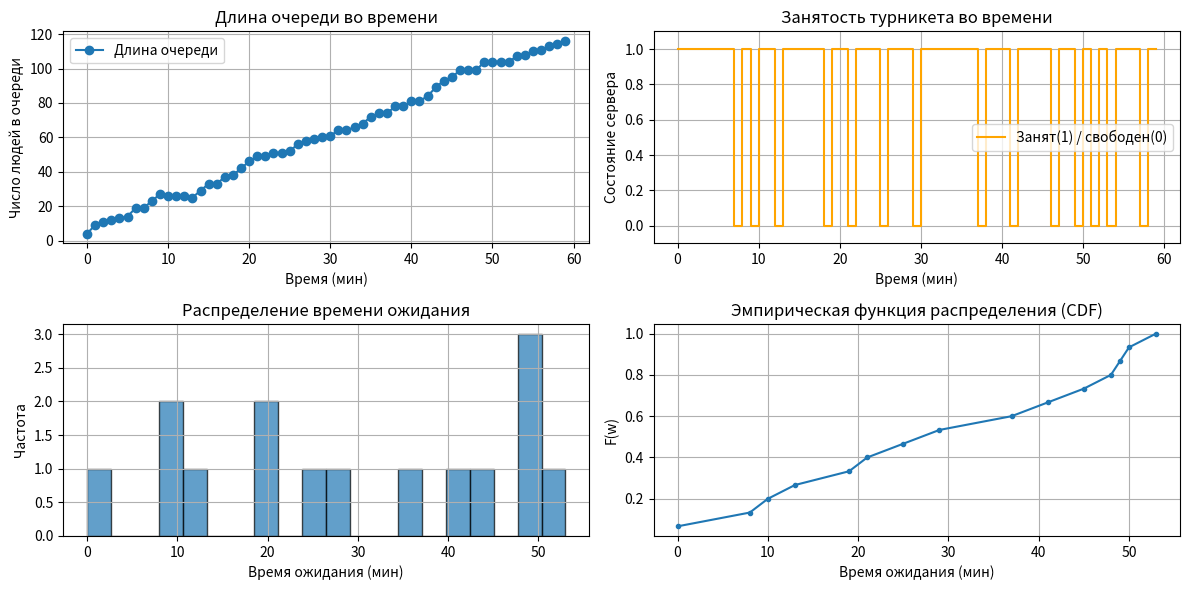

Recreate this plot in Python.
import random
import math
import matplotlib.pyplot as plt

def simulate_single_turnstile(
        T=60,                # общее время моделирования в минутах
        arrivals_min=0,      # минимум пришедших за 1 минуту
        arrivals_max=5,      # максимум пришедших за 1 минуту
        service_rate=1/3.0,  # параметр mu для экспоненциального обслуживания (1/3 => среднее 3 мин)
        seed=None
):
    """
    Имитация работы одноканальной системы (турникет) за T минут.

    ПАРАМЕТРЫ:
    T              - длительность моделирования (в минутах).
    arrivals_min   - минимальное число вновь пришедших людей в минуту.
    arrivals_max   - максимальное число вновь пришедших людей в минуту.
    service_rate   - интенсивность обслуживания (му), исп. в экспоненциальном распределении.
                     (например, 1/3 => в среднем 3 минуты на одного человека)
    seed           - начальное значение для генератора случайных чисел (для воспроизводимости, опционально).

    ВОЗВРАЩАЕТ:
    словарь с результатами:
      - time_points        (список минут [0..T-1]),
      - queue_length       (длина очереди на конец каждой минуты),
      - waiting_times      (список времен ожидания для всех обслуженных),
      - server_busy_flag   (1 или 0 в каждую минуту, занят турникет или нет).
    """
    if seed is not None:
        random.seed(seed)

    time_points = list(range(T))
    queue_length = []      # длина очереди на конец каждой минуты
    waiting_times = []     # индивидуальное время ожидания каждого обслуженного студента
    server_busy_flag = []  # список (0/1) - занят ли сервер в конце каждой минуты

    # Очередь: будем хранить в ней кортежи (time_of_arrival)
    queue = []

    # Сколько ещё минут (в дробном виде) турникет будет занят (обслуживает текущего человека)
    server_busy_time = 0.0

    # Вспомогательный счётчик, чтобы фиксировать "момент начала обслуживания"
    # Для каждого человека определим, когда он реально начал обслуживаться (T_start).
    # Тогда W = T_start - T_arrive.

    # Для упрощения каждую минуту:
    # 1. Генерируем arrivals
    # 2. Пробуем "продвинуть" обслуживание на 1 минуту
    # 3. Если сервер освободился в этой минуте, взять из очереди следующего (если есть)

    for minute in time_points:
        # --- 1) Генерация новых пришедших людей ---
        arrivals_num = random.randint(arrivals_min, arrivals_max)  # число пришедших
        # Записываем их время прихода (minute)
        for _ in range(arrivals_num):
            queue.append(minute)

        # --- 2) Обслуживание ---
        if server_busy_time > 0:
            # сервер занят, уменьшаем время на 1 минуту
            server_busy_time -= 1.0
            if server_busy_time < 0:
                server_busy_time = 0
        else:
            # сервер свободен, берем нового человека из очереди (если есть)
            if len(queue) > 0:
                # возьмём первого (FIFO)
                arrival_time = queue.pop(0)
                # время начала обслуживания = текущая минута
                start_service_time = minute
                # время ожидания
                wait = start_service_time - arrival_time
                waiting_times.append(wait)

                # сгенерируем время обслуживания (экспоненциальное)
                # service_rate = mu
                # если X ~ Exp(mu), среднее = 1/mu
                # метод обратных функций:
                r = random.random()
                service_duration = -math.log(r) / service_rate  # в минутах

                # т.к. мы моделируем покадрово (по 1 минуте), мы фиксируем
                # что сервер будет еще service_duration-1 занятый последовательно.
                server_busy_time = service_duration  # кол-во минут

        # Запись текущей длины очереди и занятости
        queue_length.append(len(queue))
        # Флаг занятости сервера
        if server_busy_time > 0:
            server_busy_flag.append(1)
        else:
            server_busy_flag.append(0)

    results = {
        "time_points": time_points,
        "queue_length": queue_length,
        "waiting_times": waiting_times,
        "server_busy": server_busy_flag
    }
    return results


# --- Запуск имитации ---
res = simulate_single_turnstile(
    T=60,             # 60 минут
    arrivals_min=0,   # 0..5 человек в минуту
    arrivals_max=5,
    service_rate=1/3, # среднее время обслуживания ~ 3 мин
    seed=42           # чтобы пример был воспроизводим
)

time_points = res["time_points"]
queue_length = res["queue_length"]
waiting_times = res["waiting_times"]
server_busy = res["server_busy"]

# --- ПОСТРОЕНИЕ ГРАФИКОВ ---
plt.figure(figsize=(12,6))

# График 1: Длина очереди по времени
plt.subplot(2,2,1)
plt.plot(time_points, queue_length, marker='o', label='Длина очереди')
plt.xlabel("Время (мин)")
plt.ylabel("Число людей в очереди")
plt.title("Длина очереди во времени")
plt.grid(True)
plt.legend()

# График 2: Сервер (турникет) занят или нет
plt.subplot(2,2,2)
plt.plot(time_points, server_busy, drawstyle='steps-post', color='orange', label='Занят(1) / свободен(0)')
plt.ylim(-0.1, 1.1)
plt.xlabel("Время (мин)")
plt.ylabel("Состояние сервера")
plt.title("Занятость турникета во времени")
plt.grid(True)
plt.legend()

# График 3: Гистограмма времён ожидания
plt.subplot(2,2,3)
plt.hist(waiting_times, bins=20, edgecolor='black', alpha=0.7)
plt.xlabel("Время ожидания (мин)")
plt.ylabel("Частота")
plt.title("Распределение времени ожидания")
plt.grid(True)

# График 4: Эмпирическое распределение waiting_times (CDF)
sorted_waits = sorted(waiting_times)
cdf_y = [(i+1)/len(sorted_waits) for i in range(len(sorted_waits))]
plt.subplot(2,2,4)
plt.plot(sorted_waits, cdf_y, marker='.')
plt.xlabel("Время ожидания (мин)")
plt.ylabel("F(w)")
plt.title("Эмпирическая функция распределения (CDF)")
plt.grid(True)

plt.tight_layout()
plt.show()

# Печатаем простую статистику
print(f"Средняя длина очереди: {sum(queue_length)/len(queue_length):.2f}")
print(f"Макс. длина очереди: {max(queue_length)}")
if waiting_times:
    print(f"Среднее время ожидания: {sum(waiting_times)/len(waiting_times):.2f} мин")
    print(f"Максимальное время ожидания: {max(waiting_times):.2f} мин")
    print(f"Обслужено людей: {len(waiting_times)}")
else:
    print("Никто не был обслужен (нет времени ожидания).")

server_utilization = sum(server_busy)/len(server_busy)  # доля минут, когда сервер был занят
print(f"Загрузка турникета (доля занятости): {server_utilization*100:.1f}%")


# Функция simulate_single_turnstile. Параметры:
# T — общее время (минуты),
# arrivals_min, arrivals_max — пределы «равномерной» генерации людей в минуту,
# service_rate — 𝜇, параметр экспоненциального обслуживания (среднее обслуживание = 1/μ минут),
# seed — для воспроизводимой случайности.

# На каждом шаге minute (от 0 до T-1) мы:
# Генерируем arrivals_num = randint(min, max).
# Добавляем этих людей в очередь (запоминая их время прихода = minute).
# Проверяем, занят ли турникет (server_busy_time > 0). Если занят, уменьшаем server_busy_time на 1 минуту.Если свободен–берём первого из очереди (если там есть) и генерируем для него время обслуживания (экспоненциальное).
# Записываем длину очереди, занятость турникета и идём дальше.

# Сбор статистики:
# queue_length — список, в котором после каждой минуты записана длина очереди.
# waiting_times — индивидуальные времена ожидания (сколько минут студент ждал в очереди).
# server_busy — 1 или 0 для каждой минуты (турникет занят или нет). По нему дальше считаем долю занятости (загрузку).

# Графики:
# Первая диаграмма показывает динамику очереди (сколько людей стоит, увеличивается/уменьшается ли очередь).
# Вторая показывает, когда турникет занят (1) и когда он свободен (0).
# Третья — гистограмма времен ожидания.
# Четвёртая — CDF (накопленная функция распределения) для времени ожидания, чтобы видеть, какой процент ожидал меньше определённого времени.

# Вывод статистики:
# Средняя и максимальная длина очереди,
# Среднее и максимальное время ожидания,
# Загрузка турникета — доля минут, когда он был занят.